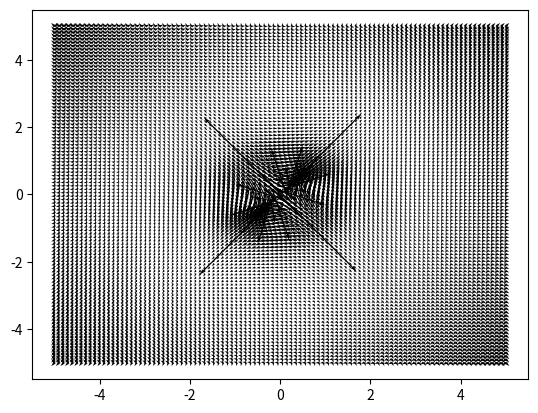

The matplotlib source for this figure:
# -*- coding: utf-8 -*-
"""
Created on Tue Oct 12 11:02:01 2021

[redacted]
"""

import numpy as np
import math
import matplotlib.pyplot as plt
from mpl_toolkits import mplot3d

dx = 0.1
x = np.linspace (-5,5,int(10/dx))
y = np.linspace (-5,5,int(10/dx))

xg, yg = np.meshgrid(x,y)

#f1
plt.quiver (x, y, xg,yg)
plt.show()

#f2
plt.quiver (x,y, yg, -1*xg)
plt.show()

#f3

fx = yg/((xg**2 + yg**2))
fy = -xg/((xg**2+yg**2))
plt.quiver (x,y, fx, -1*fy)